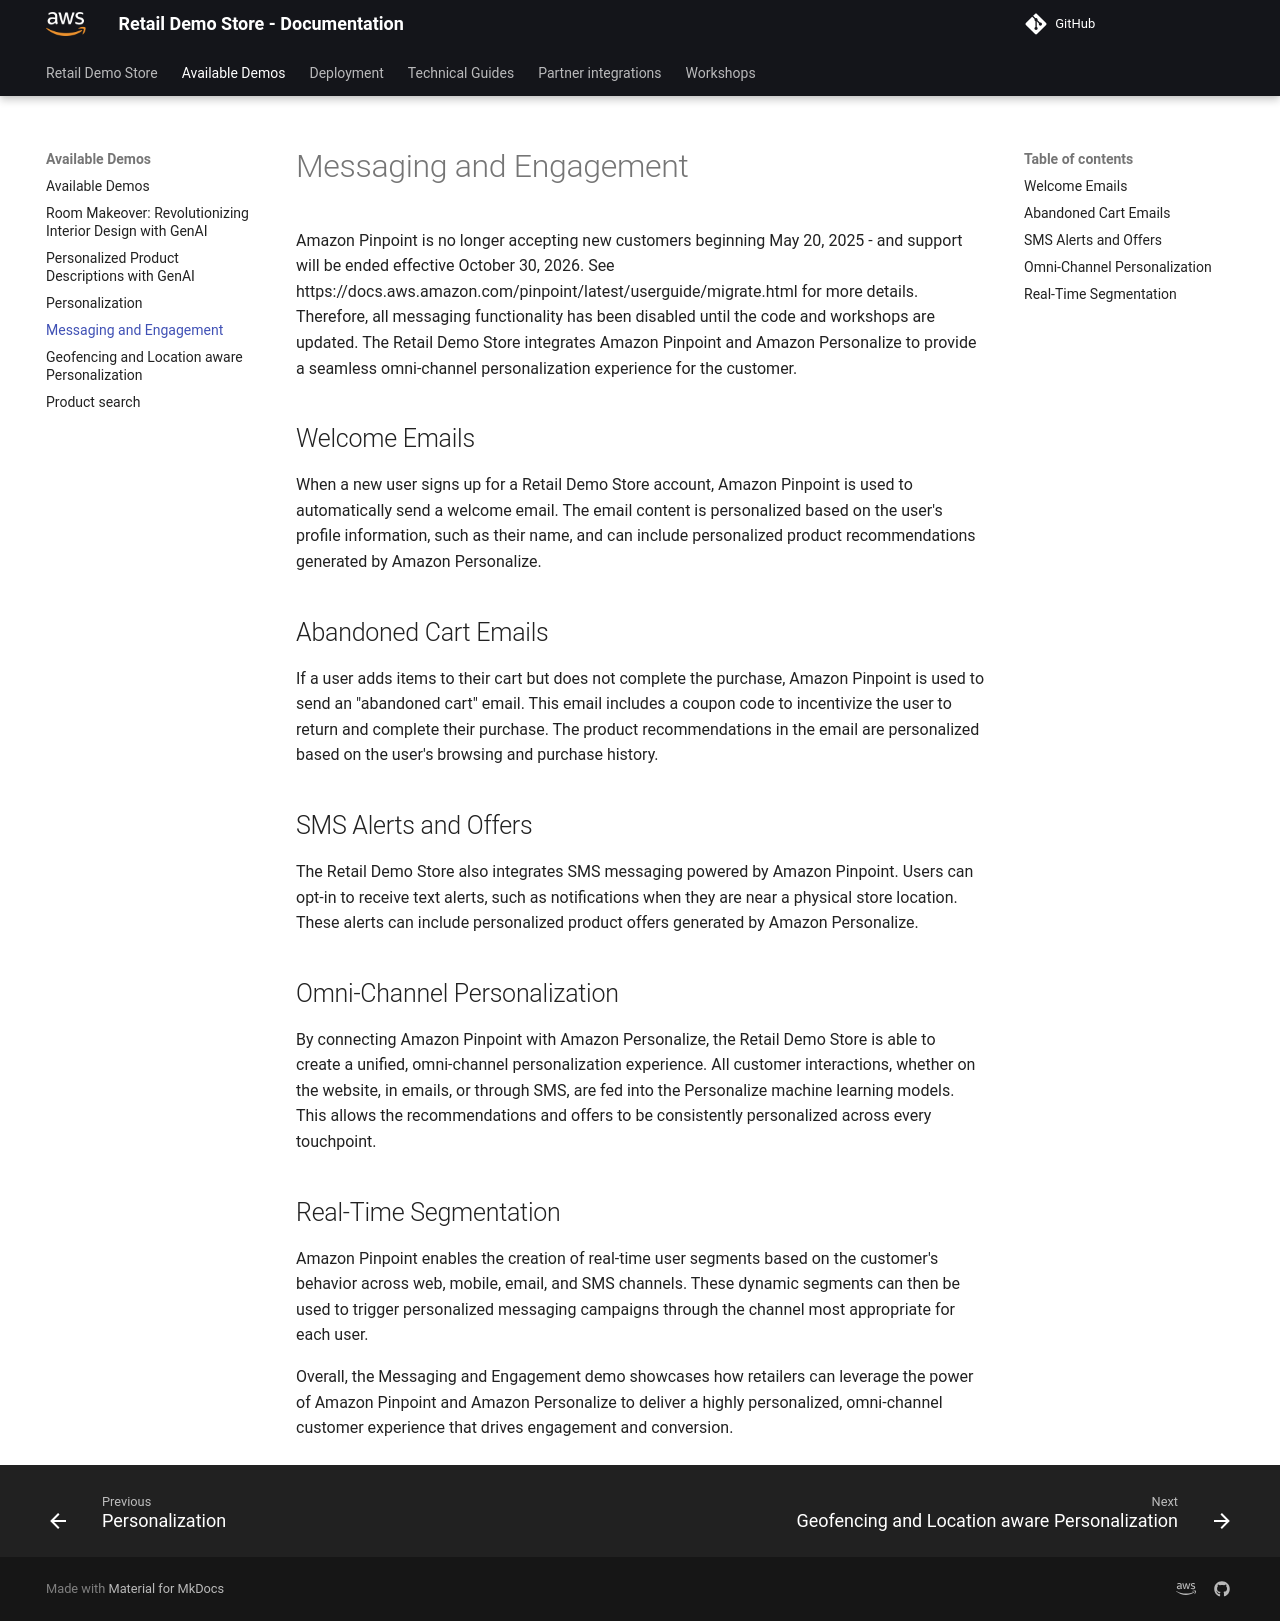

repository: harshhh-21/retail-demo-store · page: Available Demos/Messaging and Engagement/index.html · generator: mkdocs

---
weight: 20
---
# Messaging and Engagement

Amazon Pinpoint is no longer accepting new customers beginning May 20, 2025 - and support will be ended effective October 30, 2026.  See https://docs.aws.amazon.com/pinpoint/latest/userguide/migrate.html for more details.  Therefore, all messaging functionality has been disabled until the code and workshops are updated.
The Retail Demo Store integrates Amazon Pinpoint and Amazon Personalize to provide a seamless omni-channel personalization experience for the customer.

## Welcome Emails

When a new user signs up for a Retail Demo Store account, Amazon Pinpoint is used to automatically send a welcome email. The email content is personalized based on the user's profile information, such as their name, and can include personalized product recommendations generated by Amazon Personalize.

## Abandoned Cart Emails

If a user adds items to their cart but does not complete the purchase, Amazon Pinpoint is used to send an "abandoned cart" email. This email includes a coupon code to incentivize the user to return and complete their purchase. The product recommendations in the email are personalized based on the user's browsing and purchase history.

## SMS Alerts and Offers

The Retail Demo Store also integrates SMS messaging powered by Amazon Pinpoint. Users can opt-in to receive text alerts, such as notifications when they are near a physical store location. These alerts can include personalized product offers generated by Amazon Personalize.

## Omni-Channel Personalization

By connecting Amazon Pinpoint with Amazon Personalize, the Retail Demo Store is able to create a unified, omni-channel personalization experience. All customer interactions, whether on the website, in emails, or through SMS, are fed into the Personalize machine learning models. This allows the recommendations and offers to be consistently personalized across every touchpoint.

## Real-Time Segmentation

Amazon Pinpoint enables the creation of real-time user segments based on the customer's behavior across web, mobile, email, and SMS channels. These dynamic segments can then be used to trigger personalized messaging campaigns through the channel most appropriate for each user.

Overall, the Messaging and Engagement demo showcases how retailers can leverage the power of Amazon Pinpoint and Amazon Personalize to deliver a highly personalized, omni-channel customer experience that drives engagement and conversion.
